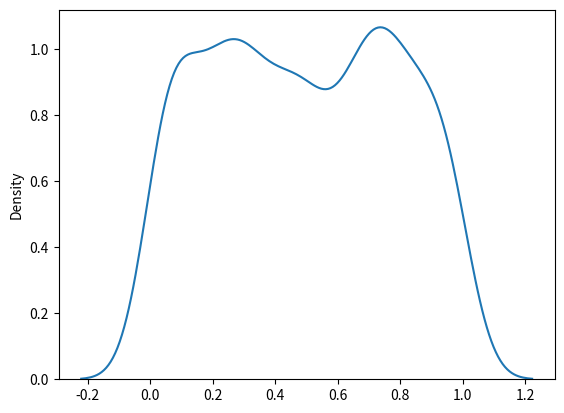

Write Python code to recreate this figure.
#uniform distribution: it is used for probability(p)

import numpy as np
from numpy import random
import matplotlib.pyplot as plt
import seaborn as sns
Atif = random.uniform(size = (2, 3))
print(Atif)

sns.distplot(random.uniform(size = 1000), hist = False)
plt.show()
